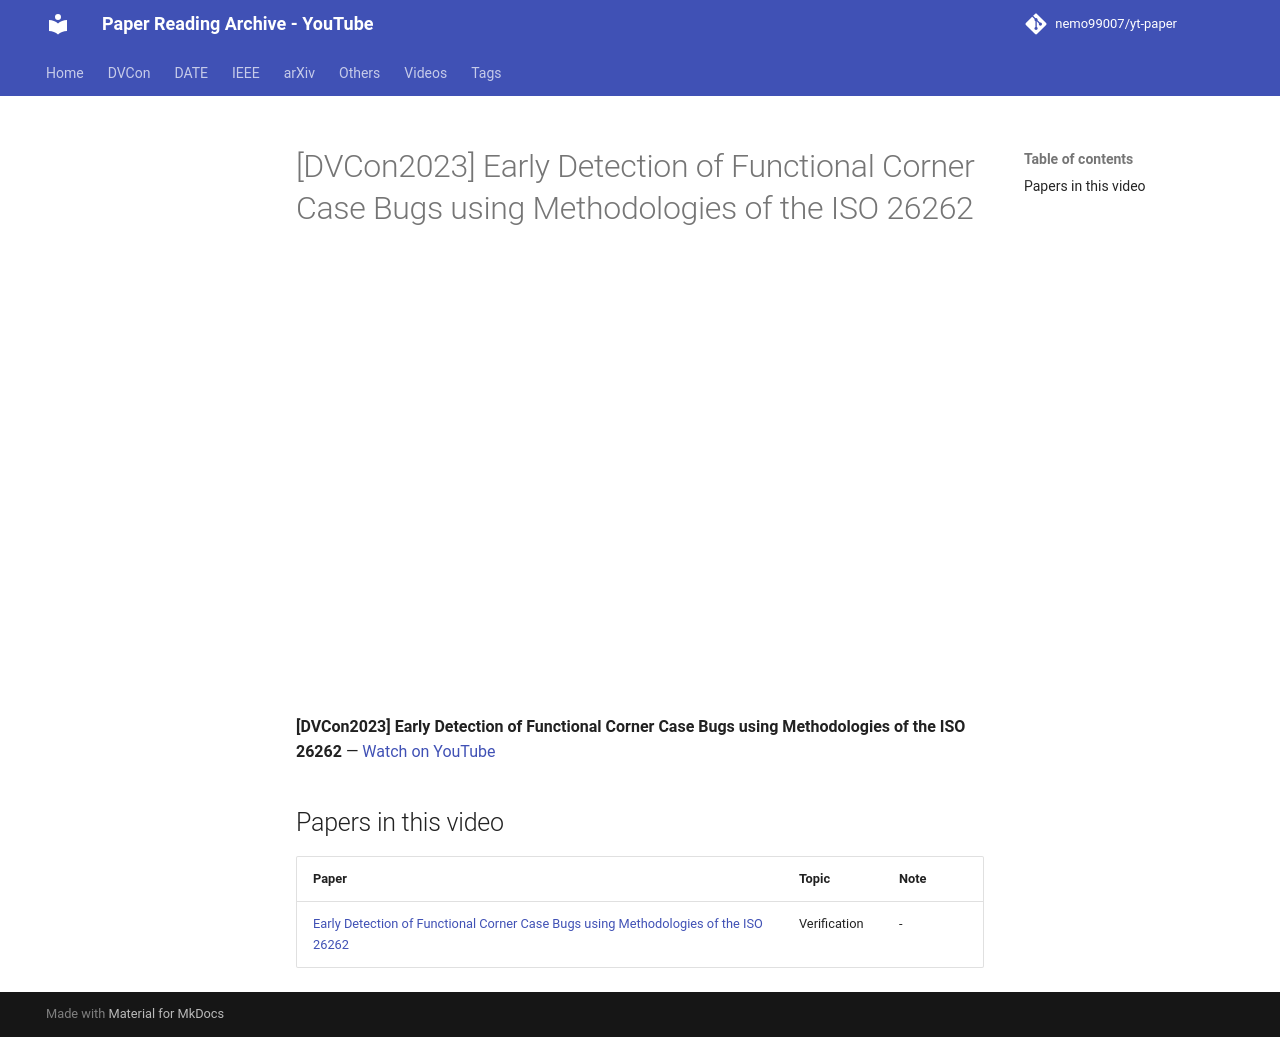

repository: nemo99007/yt-paper · page: videos/q5J0AUqZLUY/index.html · generator: mkdocs

---
title: '[DVCon2023] Early Detection of Functional Corner Case Bugs using Methodologies of the ISO 26262'
video_id: q5J0AUqZLUY
video_url: https://www.youtube.com/watch?v=q5J0AUqZLUY
resources:
- ref-20261018-d1ce
---


<!-- generated by yt-paper; edits will be overwritten -->

# [DVCon2023] Early Detection of Functional Corner Case Bugs using Methodologies of the ISO 26262

<div class="video-wrapper"><iframe src="https://www.youtube-nocookie.com/embed/q5J0AUqZLUY" title="[DVCon2023] Early Detection of Functional Corner Case Bugs using Methodologies of the ISO 26262" loading="lazy" allow="accelerometer; clipboard-write; encrypted-media; gyroscope; picture-in-picture; web-share" referrerpolicy="strict-origin-when-cross-origin" allowfullscreen></iframe></div>

**[DVCon2023] Early Detection of Functional Corner Case Bugs using Methodologies of the ISO 26262** — [Watch on YouTube](https://www.youtube.com/watch?v=q5J0AUqZLUY)

## Papers in this video

| Paper | Topic | Note |
|---|---|---|
| [Early Detection of Functional Corner Case Bugs using Methodologies of the ISO 26262](../papers/ref-20261018-d1ce-early-detection-of-functional-corner-case-bugs-using-methodo.md) | Verification | - |
